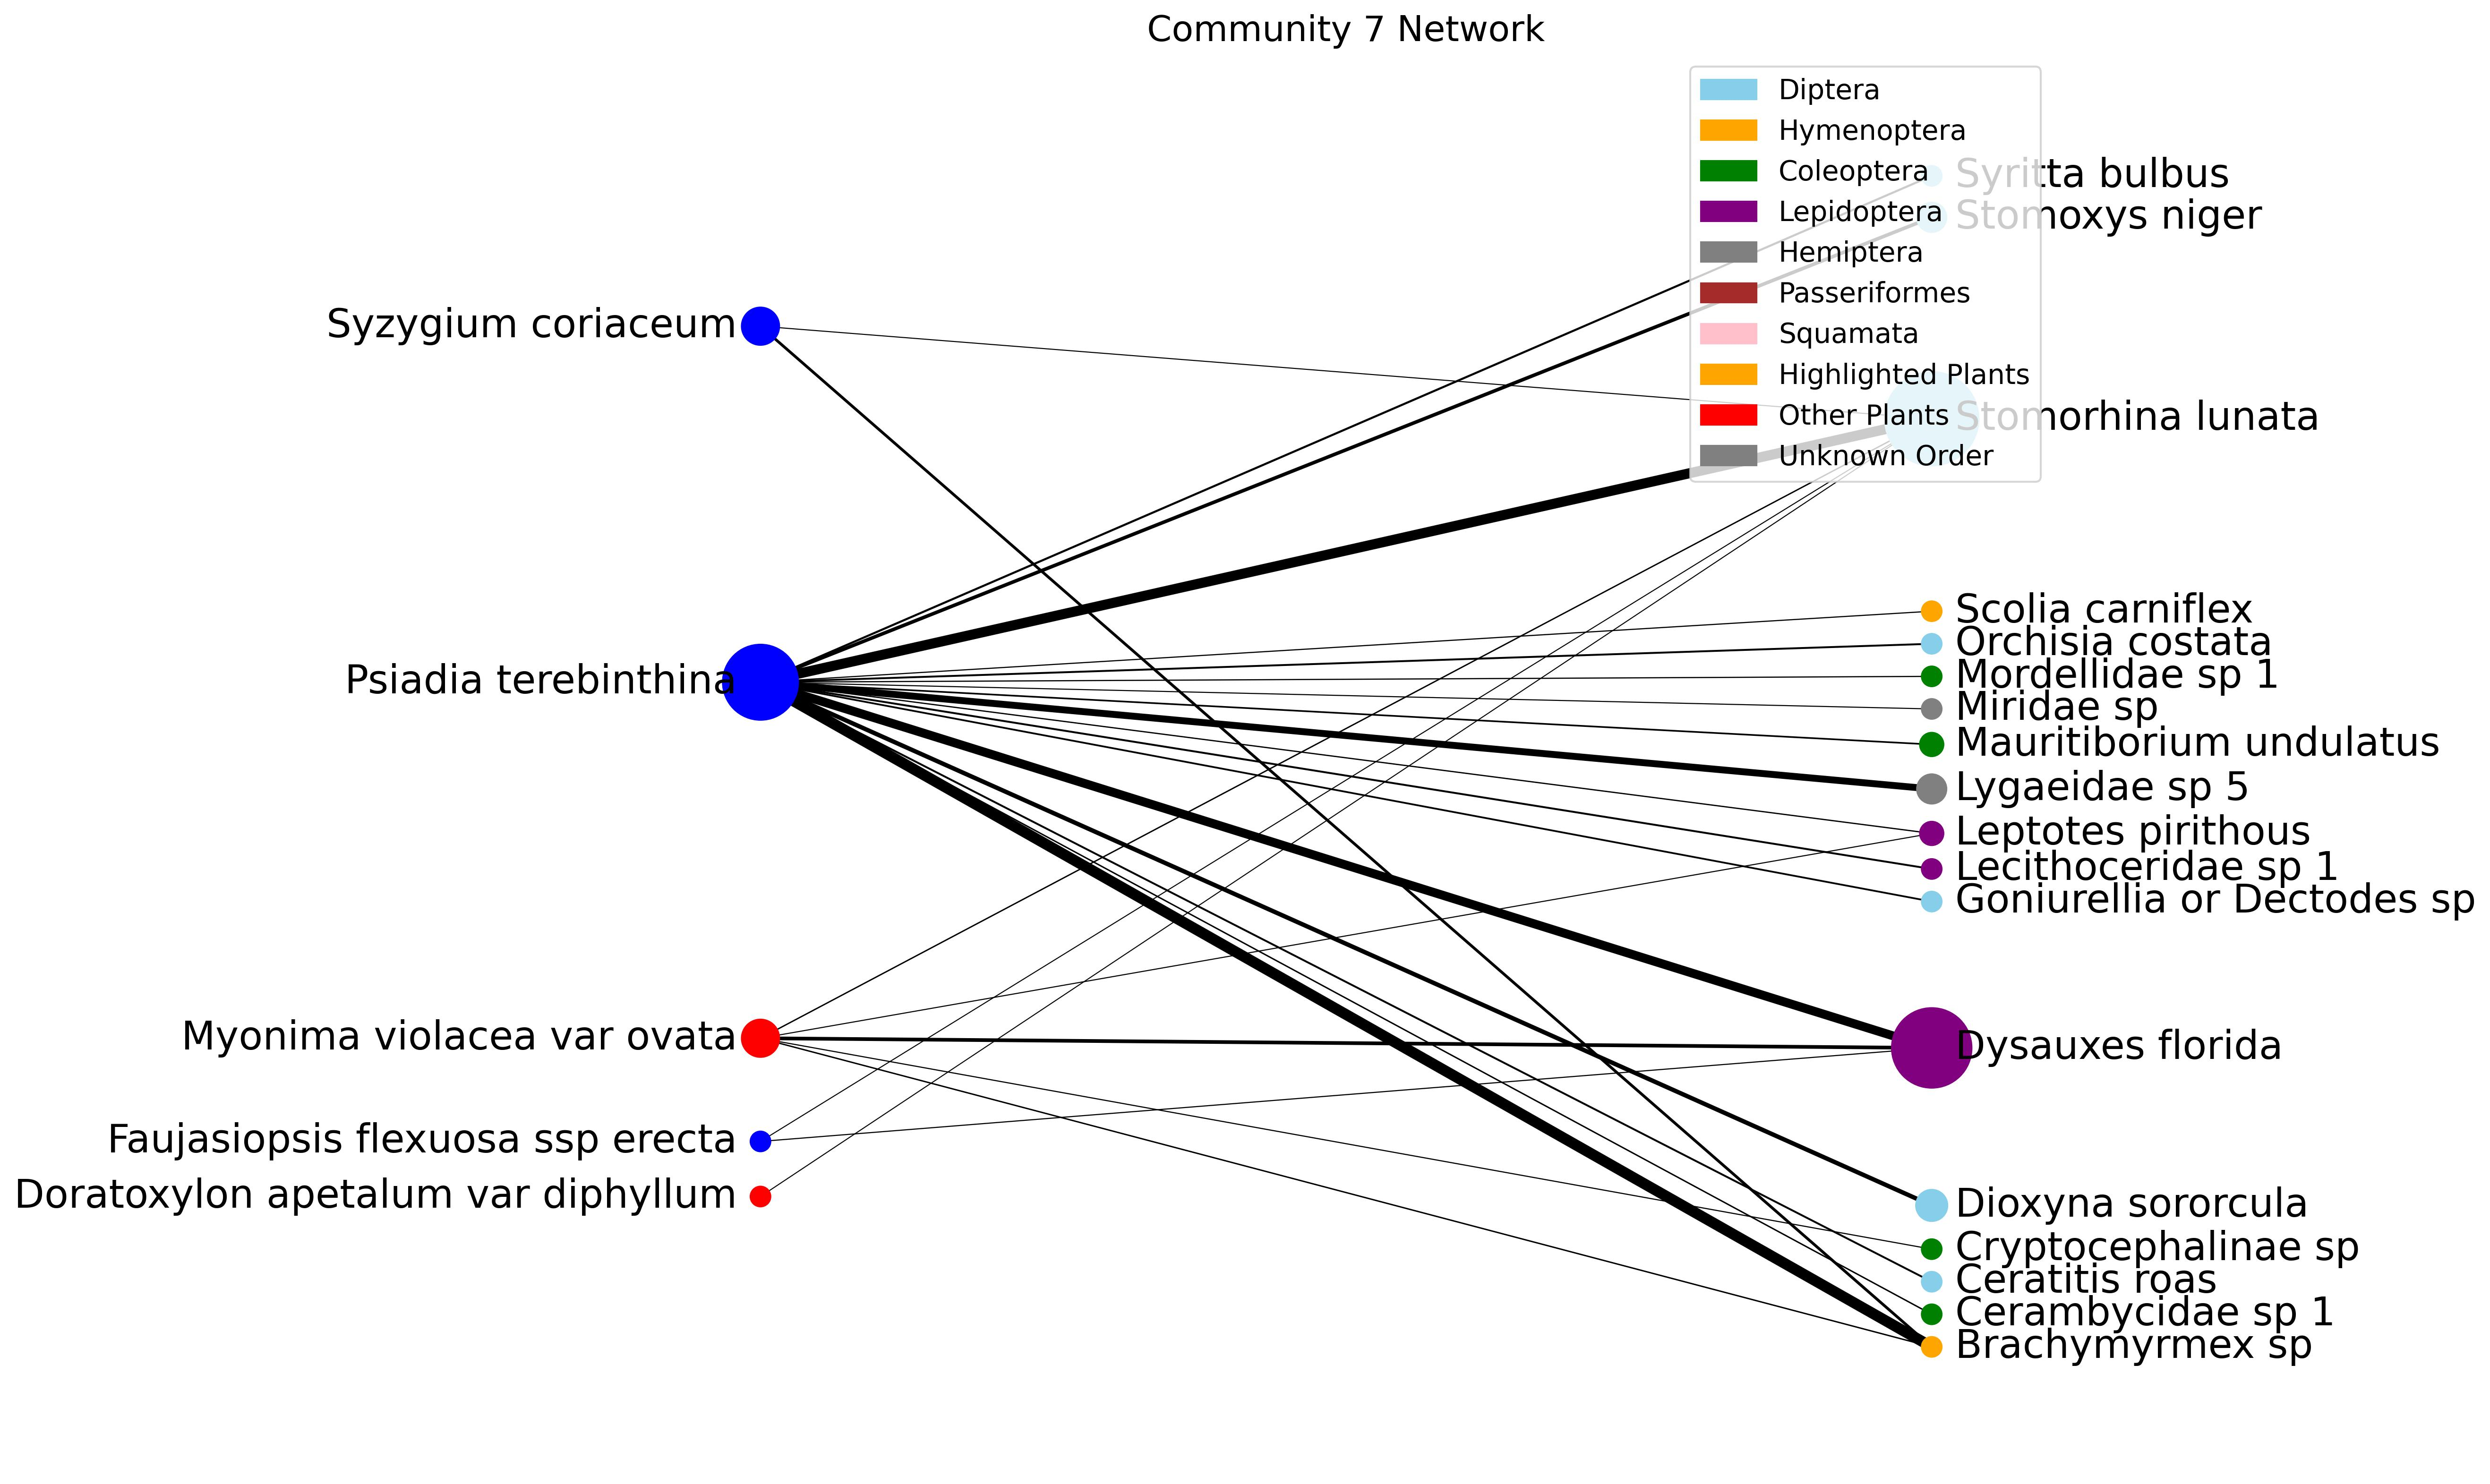

Source data for this figure (header and first rows):
, Doratoxylon apetalum var diphyllum, Faujasiopsis flexuosa ssp erecta, Myonima violacea var ovata, Psiadia terebinthina, Syzygium coriaceum
Brachymyrmex sp, 0.0, 0.0, 0.07428, 1.74, 0.3187
Cerambycidae sp 1, 0.0, 0.0, 0.0, 0.0789, 0.0
Ceratitis roas, 0.0, 0.0, 0.0, 0.1613, 0.0
Cryptocephalinae sp, 0.0, 0.0, 0.02377, 0.0, 0.0
Dioxyna sororcula, 0.0, 0.0, 0.0, 0.6006, 0.0
Dysauxes florida, 0.0, 0.0198, 0.4746, 1.389, 0.0
Goniurellia or Dectodes sp, 0.0, 0.0, 0.0, 0.1363, 0.0
Lecithoceridae sp 1, 0.0, 0.0, 0.0, 0.1613, 0.0
Leptotes pirithous, 0.0, 0.0, 0.01188, 0.04838, 0.0
Lygaeidae sp 5, 0.0, 0.0, 0.0, 1.044, 0.0
Mauritiborium undulatus, 0.0, 0.0, 0.0, 0.1175, 0.0
Miridae sp, 0.0, 0.0, 0.0, 0.01536, 0.0
Mordellidae sp 1, 0.0, 0.0, 0.0, 0.03455, 0.0
Orchisia costata, 0.0, 0.0, 0.0, 0.1613, 0.0
Scolia carniflex, 0.0, 0.0, 0.0, 0.02764, 0.0
Stomorhina lunata, 0.002899, 0.003768, 0.06655, 1.602, 0.007961
Stomoxys niger, 0.0, 0.0, 0.0, 0.4492, 0.0
Syritta bulbus, 0.0, 0.0, 0.0, 0.1935, 0.0
